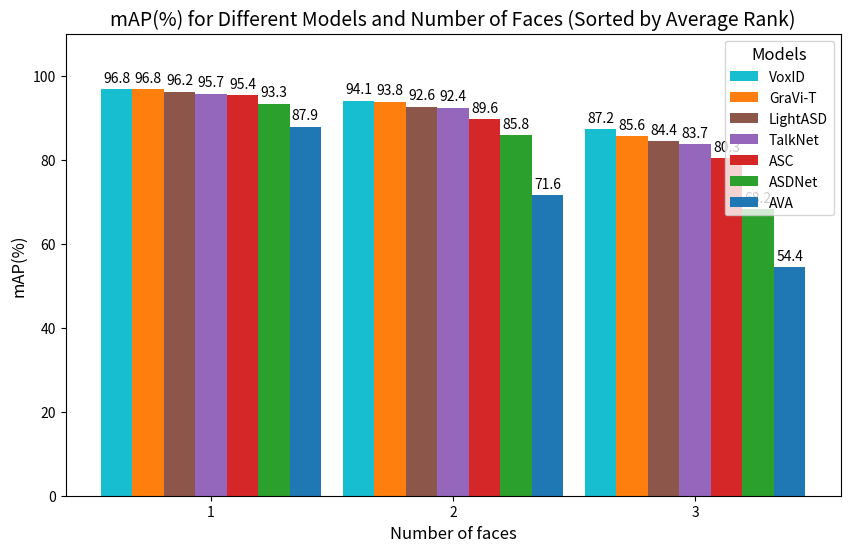
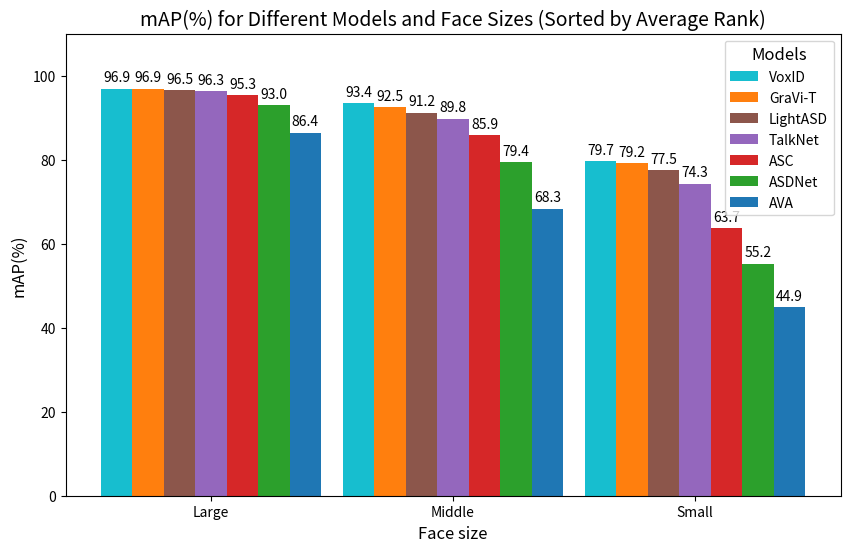

Recreate these plots in Python, in order.
import matplotlib.pyplot as plt
import numpy as np

# Data for the plot
models = ['AVA', 'GraVi-T', 'ASDNet', 'ASC', 'TalkNet', 'LightASD', 'VoxID']
num_faces = ['1', '2', '3']
face_number_data = np.array([
    [87.9, 96.8, 93.3, 95.4, 95.7, 96.2, 96.8],
    [71.6, 93.8, 85.8, 89.6, 92.4, 92.6, 94.1],
    [54.4, 85.6, 68.2, 80.3, 83.7, 84.4, 87.2]
])

face_sizes = ['Large', 'Middle', 'Small']
face_size_data = np.array([
    [86.4, 96.9, 93.0, 95.3, 96.3, 96.5, 96.9],
    [68.3, 92.5, 79.4, 85.9, 89.8, 91.2, 93.4],
    [44.9, 79.2, 55.2, 63.7, 74.3, 77.5, 79.7]
])

bar_width = 0.13
index = np.arange(len(num_faces))

# Colors for each model
colors = ['#1f77b4', '#ff7f0e', '#2ca02c', '#d62728', '#9467bd', '#8c564b', '#17becf']


# Calculate the average rank for each model across the number of faces
average_rank = np.mean(face_number_data, axis=0)
sorted_indices = np.argsort(-average_rank)  # Sorting in descending order

# Sort the data and models based on the average rank
sorted_data = face_number_data[:, sorted_indices]
sorted_models = [models[i] for i in sorted_indices]
sorted_colors = [colors[i] for i in sorted_indices]

# Plot the sorted bar chart
fig, ax = plt.subplots(figsize=(10, 6))

for i in range(sorted_data.shape[1]):
    ax.bar(index + i * bar_width, sorted_data[:, i], bar_width, label=sorted_models[i], color=sorted_colors[i])

for i in range(sorted_data.shape[1]):
    for j in range(sorted_data.shape[0]):
        ax.text(index[j] + i * bar_width, sorted_data[j, i] + 1, f'{sorted_data[j, i]:.1f}', ha='center', va='bottom', fontsize=10)

# Customize the plot
ax.set_xlabel('Number of faces', fontsize=12)
ax.set_ylabel('mAP(%)', fontsize=12)
ax.set_title('mAP(%) for Different Models and Number of Faces (Sorted by Average Rank)', fontsize=14)
ax.set_xticks(index + bar_width * (sorted_data.shape[1] / 2 - 0.5))
ax.set_xticklabels(num_faces)
ax.set_ylim(0, 110)
ax.legend(title='Models', fontsize=10, title_fontsize=12, loc='upper right')

plt.show()

# Calculate the average rank for each model across the face sizes
average_rank_new = np.mean(face_size_data, axis=0)
sorted_indices_new = np.argsort(-average_rank_new)  # Sorting in descending order

# Sort the data and models based on the average rank
sorted_data_new = face_size_data[:, sorted_indices_new]
sorted_models_new = [models[i] for i in sorted_indices_new]
sorted_colors_new = [colors[i] for i in sorted_indices_new]

# Plot the sorted bar chart
fig, ax = plt.subplots(figsize=(10, 6))

for i in range(sorted_data_new.shape[1]):
    ax.bar(index + i * bar_width, sorted_data_new[:, i], bar_width, label=sorted_models_new[i], color=sorted_colors_new[i])

for i in range(sorted_data_new.shape[1]):
    for j in range(sorted_data_new.shape[0]):
        ax.text(index[j] + i * bar_width, sorted_data_new[j, i] + 1, f'{sorted_data_new[j, i]:.1f}', ha='center', va='bottom', fontsize=10)

# Customize the plot
ax.set_xlabel('Face size', fontsize=12)
ax.set_ylabel('mAP(%)', fontsize=12)
ax.set_title('mAP(%) for Different Models and Face Sizes (Sorted by Average Rank)', fontsize=14)
ax.set_xticks(index + bar_width * (sorted_data_new.shape[1] / 2 - 0.5))
ax.set_xticklabels(face_sizes)
ax.set_ylim(0, 110)
ax.legend(title='Models', fontsize=10, title_fontsize=12, loc='upper right')

plt.show()